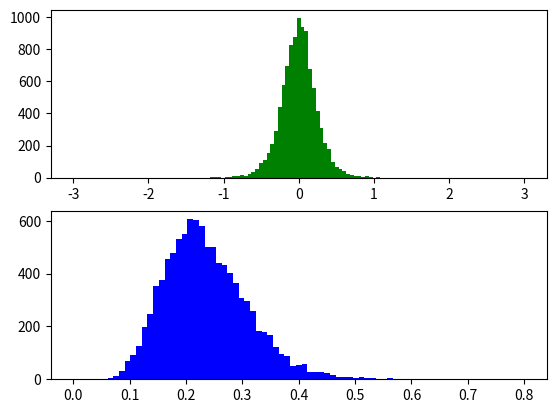

Recreate this plot in Python. (Note: this script raises an exception after producing the figure.)
"""
R과 WinBug를 이용한 베이지안 통계학, p.104
이항모형의 비공액사전분포 예
"""

import numpy as np
import matplotlib.pyplot as plt
from scipy import stats as st



def func(a):
	mu = 1 ; tau2 = 4
	y = 5 ; n = 10
	posterior = (np.exp(a*y))/(((1+np.exp(a))**n)* \
				(np.exp(-1/(2*tau2)*(a-mu)**2)))
	return posterior

span = np.arange(-3,3, 0.1)
fn1 = []

for eta in span:

	fn1.append(func(eta))

sum1 = sum(fn1)
fn2 = fn1/sum1

mean = np.mean(fn2)

print(mean)


## P.105

from scipy import stats as st

theta = np.arange(0.3, 0.6, 0.001)
alpha = 1 ; beta = 1

###################
###### P.111 ######
###################

 
a = 5 ; b = 100
y = np.array([46, 58, 40, 47, 47, 53, 43, 48, \
 			50, 55, 49, 50, 52, 56, 49, 54, 51, 50, \
 			52, 50])
n = 20
theta = 50
a1 = (n+a)/2
b1 = ((n-1)*np.var(y)+b)/2

x = np.linspace(st.invgamma.ppf(0.01,a1,scale=b1),
				st.invgamma.ppf(0.99,a1,scale=b1), 100)

mean, var, skew, kurt = st.invgamma.stats(x,
										moments='mvsk')


# fig, ax = plt.subplots(1,1)
# # posterior
# ax.plot(x, st.invgamma.pdf(x,a1,scale=b1), 'r-',
# 		label='invgamma.pdf')
# # prior
# ax.plot(x, st.invgamma.pdf(x,a/2,scale=b/2), 'green')
# # likelihood
# ax.plot(x, st.invgamma.pdf(x,(n-2)/2,scale=b1-b/2),
# 												'blue')
# plt.xlim(0,60)

# plt.show()


###############################################
# P.127 무정보적 공액사전분포를 이용한
#       결합사후분포로부터 시뮬레이션을
#  	    수행하여 표본 생성하기   	
###############################################


yy = np.random.normal(0,np.sqrt(4),20)
NN = 10000 ; mu0 = 0 ; tau0 = 1
alpha = 1 ; beta = 1 
lda = 1/(tau0*tau0)
mu = [] ; r = []
nn = len(yy)
u = (nn-1)*np.var(yy)
ybar = np.mean(yy)

a1 = (nn+alpha)/2
scale = .5*(nn*lda*(ybar-mu0)*(ybar-mu0))/ \
								(nn+lda)+u+beta
r = st.gamma.rvs(a1, scale=1/scale, size=NN)
# r = np.random.gamma(a1, 1/scale, NN)

for i in r:
	# gamma_r.append(st.gamma.rvs(a1,size= 10000,
	# 								scale=1/scale))
	# num = st.gamma.rvs(a1,scale=1/scale,size=1)
	mu.append(
		np.random.normal((nn*lda*mu0)/(nn+lda),
								1/(i*(nn+lda)))
												)
	# r.append(num)

bins_mu = np.linspace(-3,3,120)
bins_r = np.linspace(0,0.8,80)

plt.figure(1)
plt.subplot(211)
plt.hist(mu, bins_mu, color='green', label='mu')
plt.subplot(212)
plt.hist(r, bins_r, color='blue', label='r')
plt.show()

""" 
이건 참고하자! 그래프 그리는 방법이다!
# histogram with line on Gamma distribution

shape, scale = 2., 2.  # mean=4, std=2*sqrt(2)
s = np.random.gamma(shape, scale, 1000)

# Display the histogram of the samples,
#   along with the probability density function:

import matplotlib.pyplot as plt
import scipy.special as sps
count, bins, ignored = plt.hist(s, 50, normed=True)
y = bins**(shape-1)*(np.exp(-bins/scale) /
                    (sps.gamma(shape)*scale**shape))
plt.plot(bins, y, linewidth=2, color='r')
plt.show()
"""



##############################################
# P.131 무정보적 "반"공액사전분포를 이용한 
# 		결합사후분포로부터 시뮬레이션을 
#  	    수행하여 표본 생성하기
##############################################

yy = np.random.normal(0, np.sqrt(4), 20)
NN = 10000 ; mu0 = 0 ; eta0 = 2
alpha = 1 ; beta = 1 
mu = [0] ; r = [0]
nn = len(yy)
u = (nn-1)*np.var(yy)
ybar = np.mean(yy)

a1 = (nn+alpha)/2

for m in range(1,NN):
	
	num = st.gamma.rvs(a1,
		scale=1/(.5*(nn*(ybar-mu[m-1])*(ybar-mu[m-1]) \
			      +u+beta)),
		size=1)
	r.append(num)
	mu.append(
		np.random.normal((nn*r[m]*ybar*eta0*mu0)/ \
			(nn*r[m]+eta0),	1/(nn*r[m]+eta0))
												)
	

bins_mu = np.linspace(-0.7,0.7,140)
bins_r = np.linspace(0,0.8,80)

plt.figure(1)
plt.subplot(211)
plt.hist(mu, bins_mu, color='green', label='mu')
plt.subplot(212)
plt.hist(r, bins_r, color='blue', label='r')
plt.show()